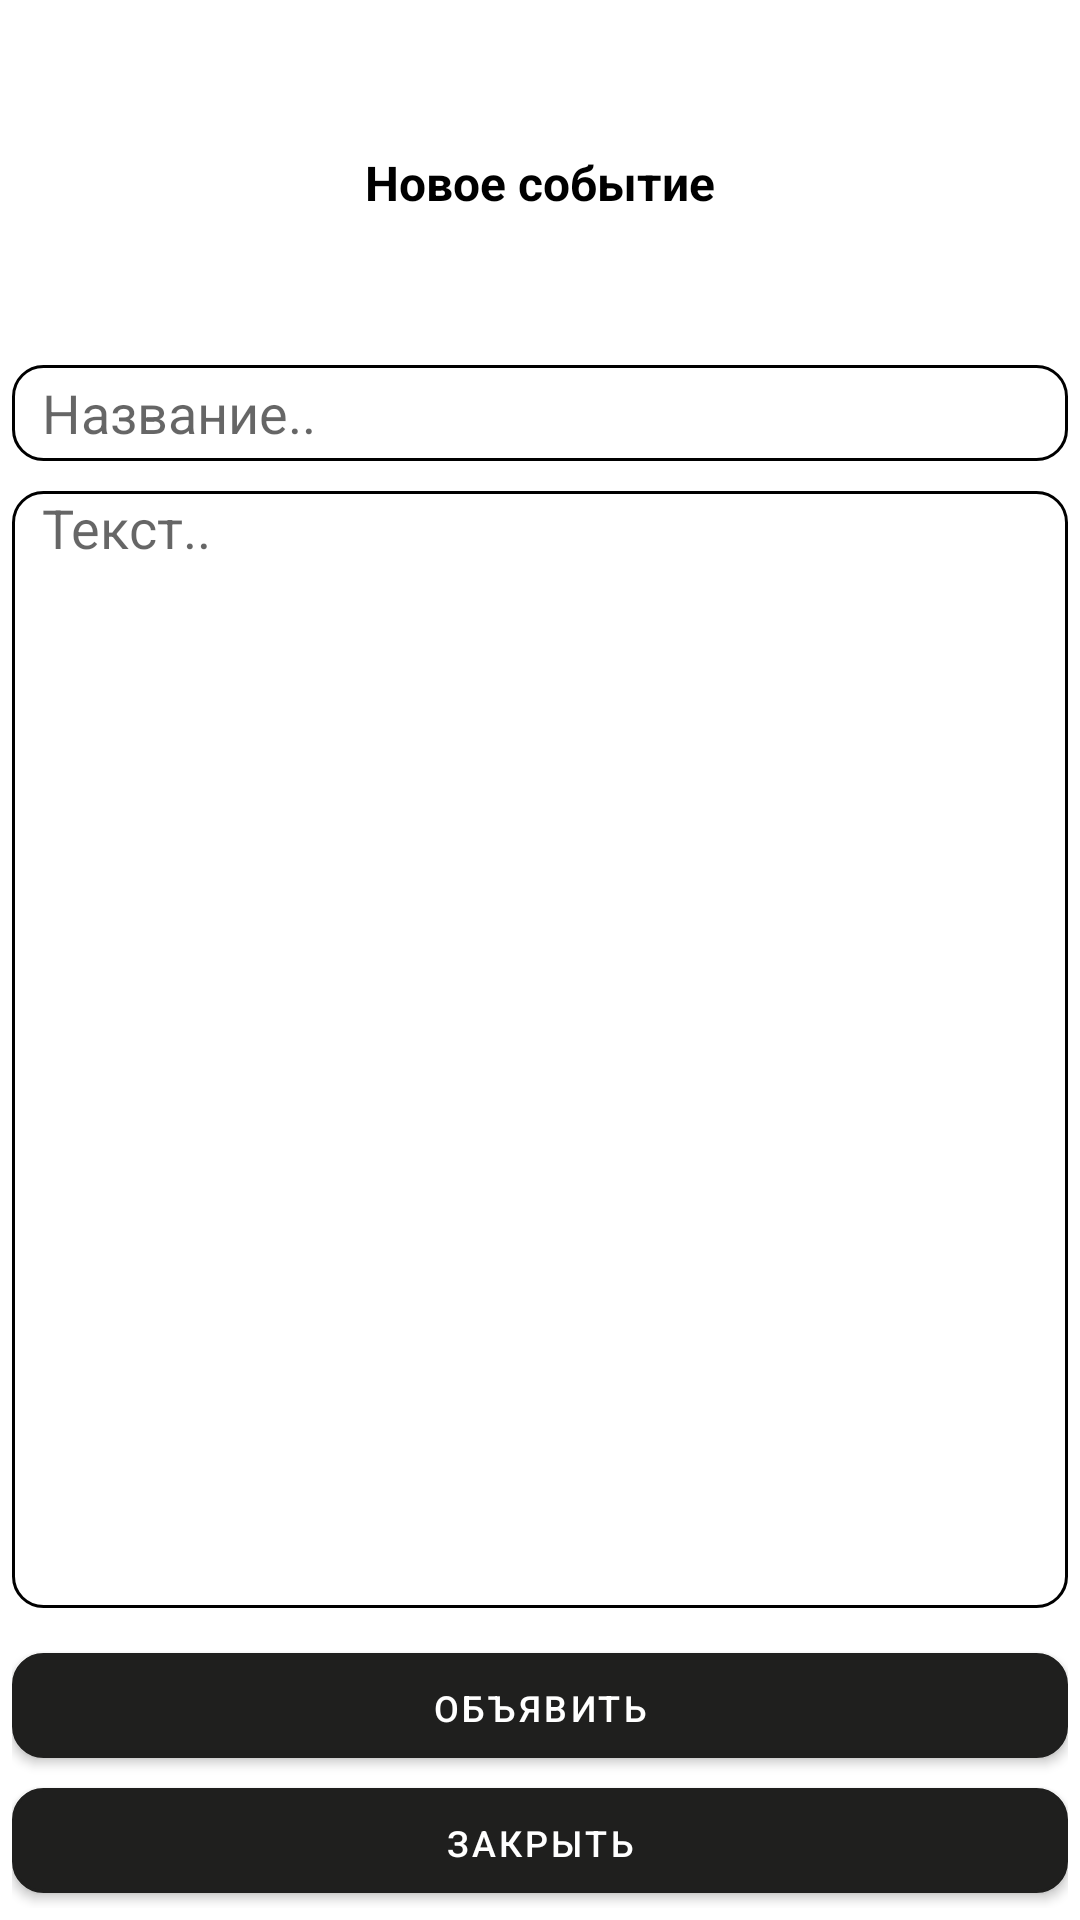

This screen was rendered from an Android layout file. Write that file and the resources it references.
<!-- AndroidManifest.xml: application theme Theme.Iem -->
<!-- res/layout/fragment_event_adding.xml -->
<?xml version="1.0" encoding="utf-8"?>
<androidx.constraintlayout.widget.ConstraintLayout xmlns:android="http://schemas.android.com/apk/res/android"
    xmlns:app="http://schemas.android.com/apk/res-auto"
    android:orientation="vertical"
    android:layout_width="match_parent"
    android:layout_height="match_parent">
    <TextView
        android:id="@+id/top"
        android:layout_width="match_parent"
        android:layout_height="0sp"
        android:text="Новое событие"
        android:textStyle="bold"
        android:textColor="@color/black"
        android:textSize="16sp"
        android:gravity="center"
        android:layout_marginTop="50sp"
        app:layout_constraintTop_toTopOf="parent"/>
    <EditText
        android:id="@+id/center"
        android:layout_width="match_parent"
        android:layout_height="32sp"
        android:background="@drawable/background_input"
        android:paddingHorizontal="10sp"
        android:maxLines="1"
        android:hint="Название.."
        android:layout_marginTop="50sp"
        android:layout_marginHorizontal="4sp"
        app:layout_constraintTop_toBottomOf="@+id/top"/>
    <EditText
        android:id="@+id/content"
        android:layout_width="match_parent"
        android:layout_height="0sp"
        android:paddingHorizontal="10sp"
        android:background="@drawable/background_input"
        android:gravity="top"
        android:layout_marginHorizontal="4sp"
        android:layout_marginVertical="10sp"
        app:layout_constraintTop_toBottomOf="@+id/center"
        app:layout_constraintBottom_toTopOf="@+id/bottom"
        android:hint="Текст.."/>
    <LinearLayout
        android:id="@+id/bottom"
        android:layout_width="match_parent"
        android:layout_height="wrap_content"
        android:orientation="vertical"
        android:layout_margin="4sp"
        app:layout_constraintBottom_toBottomOf="parent"
        app:layout_constraintStart_toStartOf="parent">
        <Button
            android:id="@+id/adder"
            android:layout_width="match_parent"
            android:layout_height="35sp"
            android:layout_marginVertical="5sp"
            android:textSize="12sp"
            android:background="@drawable/background_input"
            android:text="Объявить" />
        <Button
            android:id="@+id/cancel"
            android:layout_width="match_parent"
            android:layout_height="35sp"
            android:textSize="12sp"
            android:layout_marginVertical="5sp"
            android:background="@drawable/background_input"
            android:text="Закрыть" />
    </LinearLayout>
</androidx.constraintlayout.widget.ConstraintLayout>
<!-- resources referenced by this layout -->
<resources>
  <color name="black">#FF000000</color>
  <!-- drawable background_input (drawable) -->
  <?xml version="1.0" encoding="utf-8"?>
  <shape xmlns:android="http://schemas.android.com/apk/res/android"
      android:shape="rectangle">
      <solid android:color="@color/white" />
      <stroke android:color="@color/black" android:width="1sp" />
      <corners android:radius="10sp" />
  </shape>
  <style name="Theme.Iem" parent="Theme.MaterialComponents.DayNight.DarkActionBar">
          
  
          <item name="colorPrimary">@color/black_button</item>
          <item name="colorPrimaryVariant">@color/black</item>
          <item name="colorOnPrimary">@color/white</item>
          
          <item name="colorSecondary">@color/teal_200</item>
          <item name="colorSecondaryVariant">@color/teal_700</item>
          <item name="colorOnSecondary">@color/black</item>
          
          <item name="android:statusBarColor" tools:targetApi="l">?attr/colorPrimaryVariant</item>
          
      </style>
  <color name="white">#FFFFFFFF</color>
  <color name="black_button">#1f1f1e</color>
  <color name="teal_200">#FF03DAC5</color>
  <color name="teal_700">#FF018786</color>
</resources>
